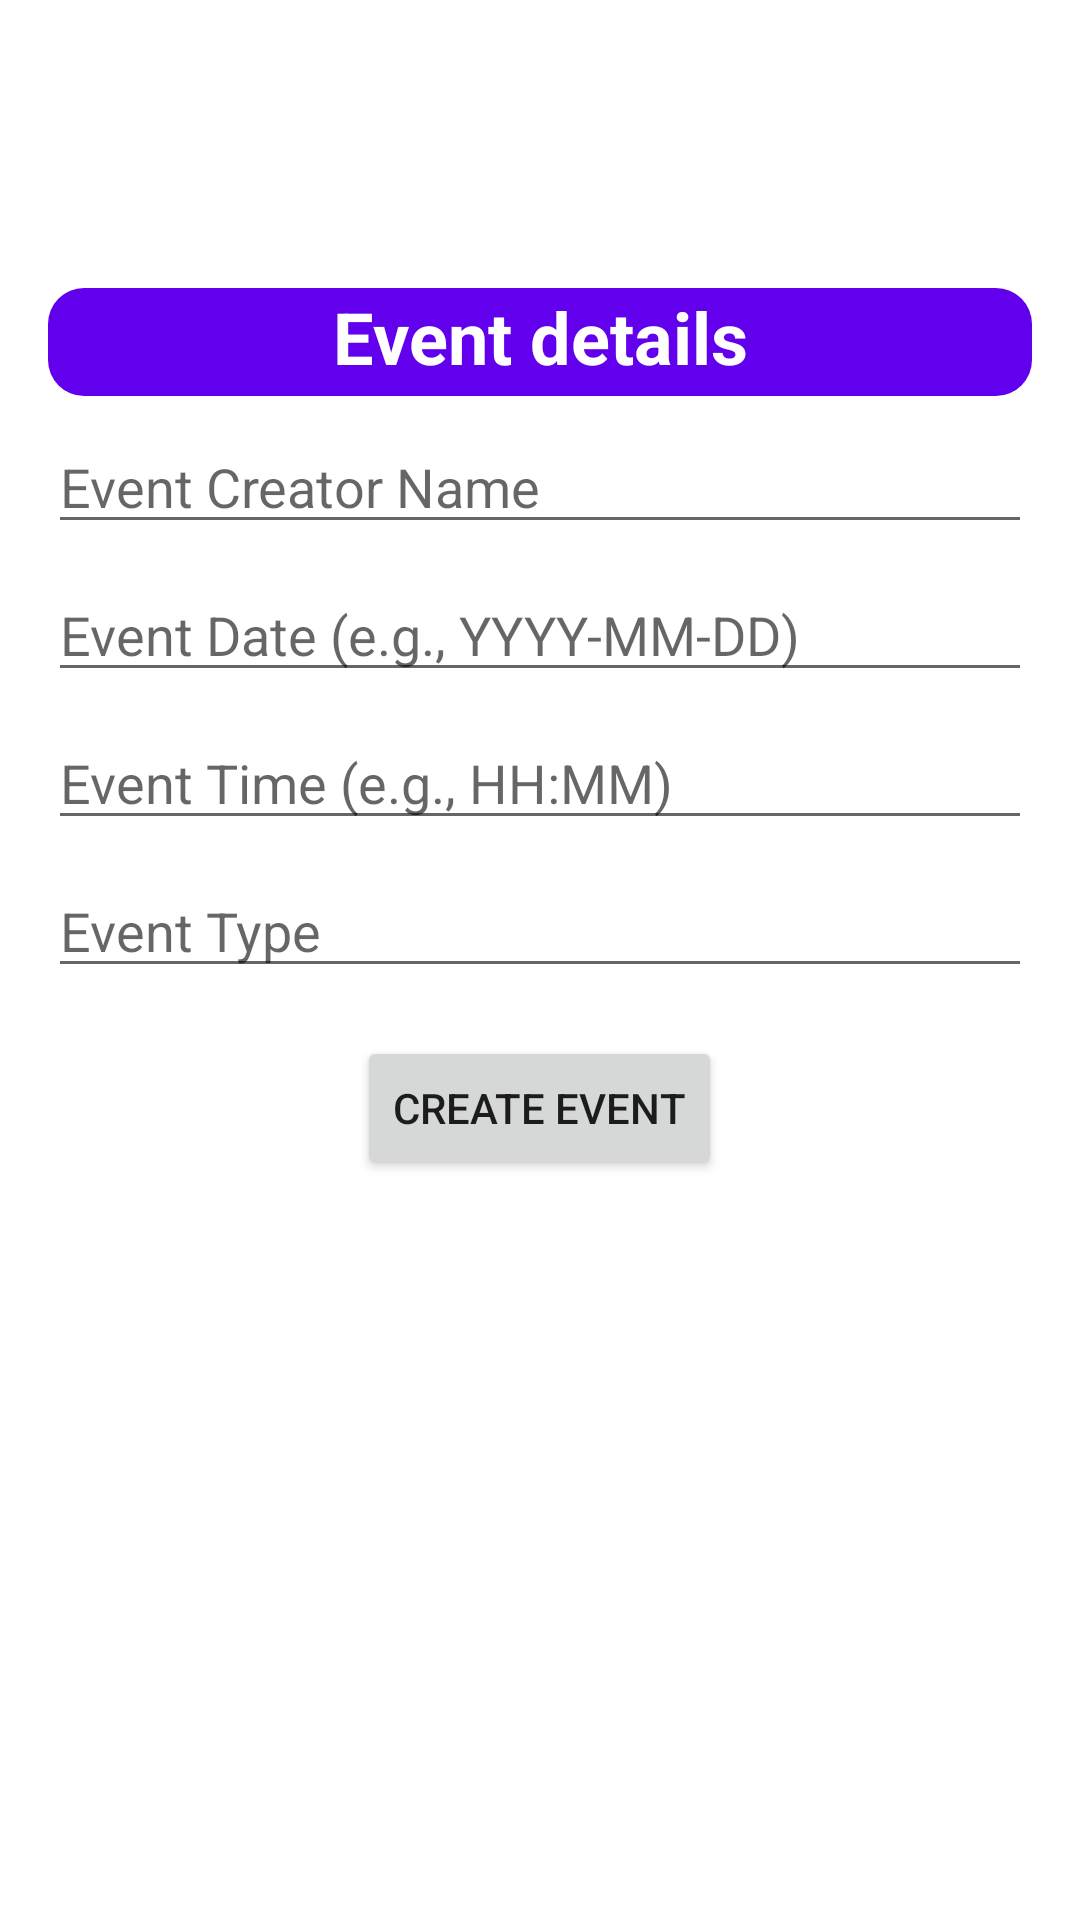

Produce the Android XML layout that renders to this screen, including the resource entries it uses.
<!-- AndroidManifest.xml: application theme Theme.IDT -->
<!-- res/layout/event_creation.xml -->
<?xml version="1.0" encoding="utf-8"?>
<LinearLayout xmlns:android="http://schemas.android.com/apk/res/android"
    android:layout_width="match_parent"
    android:layout_height="match_parent"
    android:gravity="center_horizontal"
    android:orientation="vertical"
    android:padding="16dp">

    
    <TextView
        android:layout_width="match_parent"
        android:layout_height="36dp"
        android:layout_marginTop="80dp"
        android:background="@drawable/rounded_textview_bg"
        android:text="Event details"
        android:textAlignment="center"
        android:textColor="@color/white"
        android:textSize="24sp"
        android:textStyle="bold" />

    <EditText
        android:id="@+id/eventCreatorName"
        android:layout_width="match_parent"
        android:layout_height="wrap_content"
        android:layout_marginTop="8dp"
        android:hint="Event Creator Name"
        android:inputType="textPersonName" />

    <EditText
        android:id="@+id/eventDate"
        android:layout_width="match_parent"
        android:layout_height="wrap_content"
        android:layout_marginTop="8dp"
        android:hint="Event Date (e.g., YYYY-MM-DD)"
        android:inputType="date" />

    <EditText
        android:id="@+id/eventTime"
        android:layout_width="match_parent"
        android:layout_height="wrap_content"
        android:layout_marginTop="8dp"
        android:hint="Event Time (e.g., HH:MM)"
        android:inputType="time" />

    <EditText
        android:id="@+id/eventType"
        android:layout_width="match_parent"
        android:layout_height="wrap_content"
        android:layout_marginTop="8dp"
        android:hint="Event Type"
        android:inputType="text" />

    <Button
        android:id="@+id/createEventButton"
        android:layout_width="wrap_content"
        android:layout_height="wrap_content"
        android:layout_gravity="center_horizontal"
        android:layout_marginTop="16dp"
        android:text="Create Event" />

</LinearLayout>
<!-- resources referenced by this layout -->
<resources>
  <color name="white">#FFFFFFFF</color>
  <!-- drawable rounded_textview_bg (drawable) -->
  <shape xmlns:android="http://schemas.android.com/apk/res/android"
      android:shape="rectangle">
      <solid android:color="@color/purple_500"/>
      <corners android:radius="12dp"/>
  </shape>
  <style name="Theme.IDT" parent="Theme.MaterialComponents.DayNight.DarkActionBar">
          <item name="colorPrimary">@color/primary</item>
          <item name="colorPrimaryVariant">@color/primary_variant</item>
          <item name="colorOnPrimary">@color/on_primary</item>
  
          <item name="colorSecondary">@color/secondary</item>
          <item name="colorSecondaryVariant">@color/secondary_variant</item>
          <item name="colorOnSecondary">@color/on_secondary</item>
  
          <item name="android:statusBarColor">?attr/colorPrimaryVariant</item>
          <item name="android:navigationBarColor">@color/primary_variant</item>
          <item name="android:windowBackground">@color/background</item>
      </style>
  <color name="purple_500">#FF6200EE</color>
  <color name="primary">#005A9C</color>
  <color name="primary_variant">#003B6F</color>
  <color name="on_primary">#FFFFFF</color>
  <color name="secondary">#FFB400</color>
  <color name="secondary_variant">#CC9200</color>
  <color name="on_secondary">#000000</color>
  <color name="background">#FFFFFF</color>
</resources>
